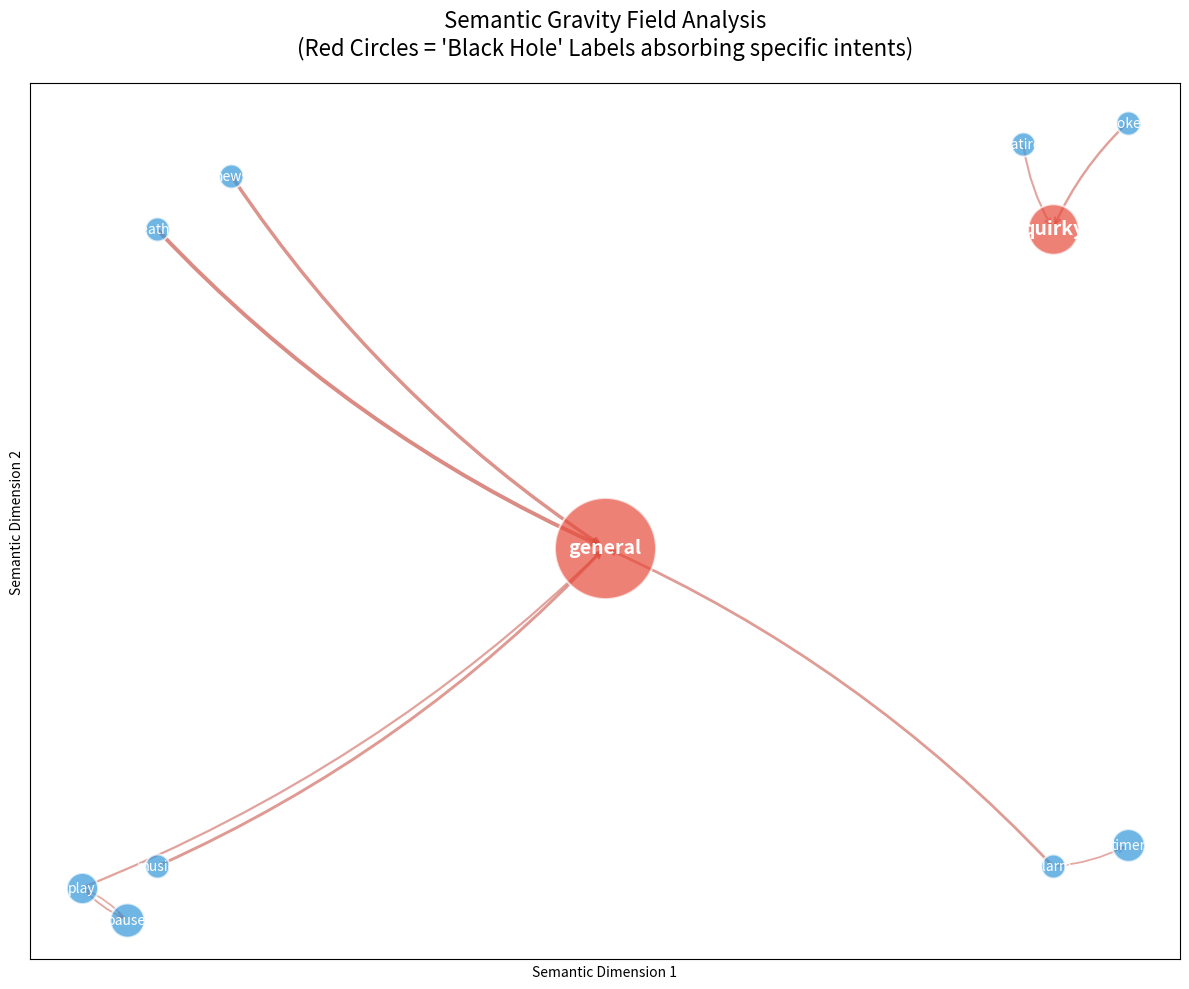

The matplotlib source for this figure: (Note: this script raises an exception after producing the figure.)
import matplotlib.pyplot as plt
import numpy as np

# ==========================================
# 0. Configuration & Dummy Data
# ==========================================
# (正解GT, 予測Pred, 間違い回数)
dummy_errors = [
    # --- 1. ブラックホール現象 (The Black Hole) ---
    ("weather", "general", 150),
    ("news",    "general", 120),
    ("alarm",   "general", 80),
    ("music",   "general", 90),
    
    # --- 2. 階層的混同 (Hierarchical Confusion) ---
    ("joke",    "quirky",  60),
    ("satire",  "quirky",  40),

    # --- 3. 近傍誤認 (Neighbor Confusion) ---
    ("play",    "pause",   30),
    ("pause",   "play",    20),
    ("alarm",   "timer",   25),
    
    # --- 4. 複合要因 ---
    ("play",    "general", 50),
]

# 座標定義 (意味空間の配置を模倣)
coordinates = {
    "general": (0, 0),       # Center Black Hole
    "quirky":  (3, 3),       # Abstract Zone
    "joke":    (3.5, 4.0),
    "satire":  (2.8, 3.8),
    "music":   (-3, -3),     # Media Zone
    "play":    (-3.5, -3.2),
    "pause":   (-3.2, -3.5),
    "weather": (-3, 3),      # Info Zone
    "news":    (-2.5, 3.5),
    "alarm":   (3, -3),      # Time Zone
    "timer":   (3.5, -2.8),
}

# ==========================================
# 1. Visualization Logic
# ==========================================
def draw_gravity_field():
    plt.figure(figsize=(12, 10), facecolor='white')
    ax = plt.gca()
    
    # 集計
    pred_counts = {}
    for gt, pred, count in dummy_errors:
        pred_counts[pred] = pred_counts.get(pred, 0) + count
        if gt not in pred_counts: pred_counts[gt] = 0

    max_count = max(pred_counts.values()) if pred_counts else 1

    # --- A. ノード描画 ---
    for label, (x, y) in coordinates.items():
        count = pred_counts.get(label, 0)
        
        # サイズ計算 (強調のため大きく)
        base_size = 300
        size_factor = (count / max_count) * 5000
        size = base_size + size_factor
        
        # 色分け: ブラックホールは赤、被害者は青
        is_predator = count > max_count * 0.2
        color = '#e74c3c' if is_predator else '#3498db'
        font_weight = 'bold' if is_predator else 'normal'
        font_size = 14 if is_predator else 10
        zorder = 10 if is_predator else 5
        
        # 円を描画
        plt.scatter(x, y, s=size, c=color, alpha=0.7, edgecolors='white', linewidth=1.5, zorder=zorder)
        
        # ラベル
        plt.text(x, y, label, ha='center', va='center', 
                 fontsize=font_size, fontweight=font_weight, color='white', zorder=zorder+1)

    # --- B. 矢印（重力フロー）描画 ---
    for gt, pred, count in dummy_errors:
        if gt in coordinates and pred in coordinates:
            start = coordinates[gt]
            end = coordinates[pred]
            
            # 太さと濃さ
            width = 1.0 + (count / max_count) * 6.0
            alpha = 0.4 + (count / max_count) * 0.6
            
            ax.annotate("",
                        xy=end, xycoords='data',
                        xytext=start, textcoords='data',
                        arrowprops=dict(arrowstyle="->",
                                        connectionstyle="arc3,rad=0.1", # カーブ
                                        color="#c0392b",
                                        lw=width,
                                        alpha=alpha),
                        zorder=4)

    # 装飾
    plt.title("Semantic Gravity Field Analysis\n(Red Circles = 'Black Hole' Labels absorbing specific intents)", fontsize=16, pad=20)
    plt.xlabel("Semantic Dimension 1")
    plt.ylabel("Semantic Dimension 2")
    plt.grid(True, linestyle='--', alpha=0.3)
    
    # 軸の数値を消す（概念図っぽくする）
    plt.xticks([])
    plt.yticks([])
    
    plt.tight_layout()
    # 保存と表示の両方を試みる（headless環境用）
    save_path = "Experiment_2/gravity_field.png"
    plt.savefig(save_path)
    print(f"Visualization saved to {save_path}")
    # plt.show() # headlessではエラーになるためコメントアウト

draw_gravity_field()